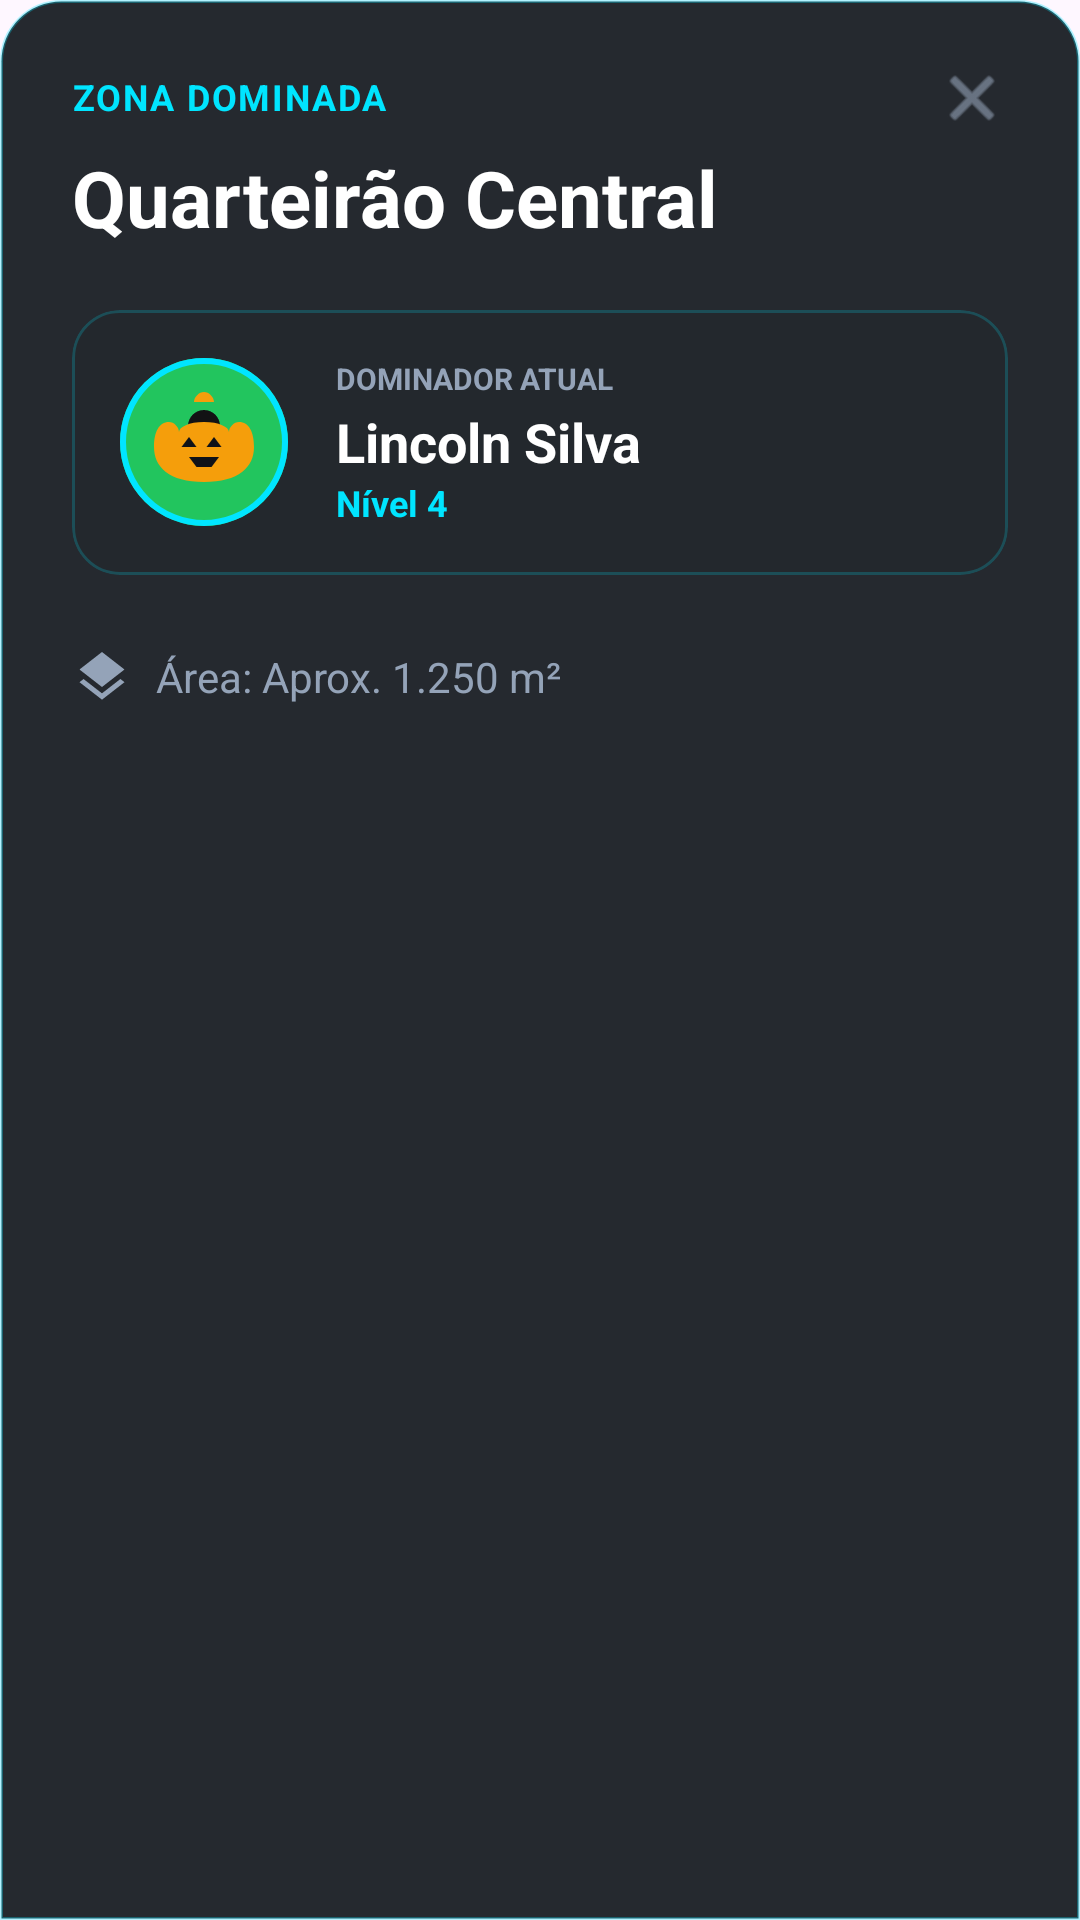

This screen was rendered from an Android layout file. Write that file and the resources it references.
<!-- AndroidManifest.xml: application theme Theme.ZoneX -->
<!-- res/layout/bottom_sheet_territory_detail.xml -->
<?xml version="1.0" encoding="utf-8"?>
<androidx.constraintlayout.widget.ConstraintLayout
    xmlns:android="http://schemas.android.com/apk/res/android"
    xmlns:app="http://schemas.android.com/apk/res-auto"
    android:layout_width="match_parent"
    android:layout_height="wrap_content"
    android:background="@drawable/bg_bottom_sheet_sponsor"
    android:padding="24dp">

    
    <TextView
        android:id="@+id/tvZoneTag"
        android:layout_width="wrap_content"
        android:layout_height="wrap_content"
        android:text="ZONA DOMINADA"
        android:textColor="#00E5FF"
        android:textSize="12sp"
        android:textStyle="bold"
        android:letterSpacing="0.05"
        app:layout_constraintStart_toStartOf="parent"
        app:layout_constraintTop_toTopOf="parent" />

    <ImageView
        android:id="@+id/btnClose"
        android:layout_width="24dp"
        android:layout_height="24dp"
        android:src="@android:drawable/ic_menu_close_clear_cancel"
        app:tint="#94A3B8"
        android:contentDescription="Fechar"
        android:background="?attr/selectableItemBackgroundBorderless"
        android:clickable="true"
        android:focusable="true"
        app:layout_constraintEnd_toEndOf="parent"
        app:layout_constraintTop_toTopOf="parent"
        app:layout_constraintBottom_toBottomOf="@id/tvZoneTag" />

    
    <TextView
        android:id="@+id/tvZoneName"
        android:layout_width="0dp"
        android:layout_height="wrap_content"
        android:layout_marginTop="8dp"
        android:text="Quarteirão Central"
        android:textColor="@color/zx_text_primary"
        android:textSize="26sp"
        android:textStyle="bold"
        app:layout_constraintEnd_toEndOf="parent"
        app:layout_constraintStart_toStartOf="parent"
        app:layout_constraintTop_toBottomOf="@id/tvZoneTag" />

    
    <com.google.android.material.card.MaterialCardView
        android:id="@+id/cardDominator"
        android:layout_width="match_parent"
        android:layout_height="wrap_content"
        android:layout_marginTop="20dp"
        app:cardBackgroundColor="#1A1A1E24"
        app:cardCornerRadius="16dp"
        app:cardElevation="0dp"
        app:strokeColor="#3300E5FF"
        app:strokeWidth="1dp"
        app:layout_constraintTop_toBottomOf="@id/tvZoneName">

        <LinearLayout
            android:layout_width="match_parent"
            android:layout_height="wrap_content"
            android:orientation="horizontal"
            android:padding="16dp"
            android:gravity="center_vertical">

            
            <FrameLayout
                android:layout_width="56dp"
                android:layout_height="56dp">
                <ImageView
                    android:layout_width="match_parent"
                    android:layout_height="match_parent"
                    android:src="@drawable/ic_person"
                    android:background="@drawable/shape_circle_green"
                    android:padding="12dp"
                    app:tint="@color/zx_bg" />
                <ImageView
                    android:id="@+id/ivDominatorAccessory"
                    android:layout_width="match_parent"
                    android:layout_height="match_parent"
                    android:src="@drawable/ic_pumpkin"
                    android:padding="8dp"
                    android:elevation="4dp" />
                <View
                    android:layout_width="match_parent"
                    android:layout_height="match_parent"
                    android:background="@drawable/bg_avatar_stroke" />
            </FrameLayout>

            <LinearLayout
                android:layout_width="0dp"
                android:layout_height="wrap_content"
                android:layout_weight="1"
                android:layout_marginStart="16dp"
                android:orientation="vertical">

                <TextView
                    android:layout_width="wrap_content"
                    android:layout_height="wrap_content"
                    android:text="DOMINADOR ATUAL"
                    android:textColor="@color/zx_text_secondary"
                    android:textSize="10sp"
                    android:textStyle="bold" />

                <TextView
                    android:id="@+id/tvOwnerName"
                    android:layout_width="wrap_content"
                    android:layout_height="wrap_content"
                    android:layout_marginTop="2dp"
                    android:text="Lincoln Silva"
                    android:textColor="@color/zx_text_primary"
                    android:textSize="18sp"
                    android:textStyle="bold" />

                <TextView
                    android:id="@+id/tvOwnerLevel"
                    android:layout_width="wrap_content"
                    android:layout_height="wrap_content"
                    android:text="Nível 4"
                    android:textColor="#00E5FF"
                    android:textSize="12sp"
                    android:textStyle="bold" />
            </LinearLayout>

        </LinearLayout>
    </com.google.android.material.card.MaterialCardView>

    
    <LinearLayout
        android:layout_width="wrap_content"
        android:layout_height="wrap_content"
        android:layout_marginTop="24dp"
        android:orientation="horizontal"
        android:gravity="center_vertical"
        app:layout_constraintStart_toStartOf="parent"
        app:layout_constraintTop_toBottomOf="@id/cardDominator">

        <ImageView
            android:layout_width="20dp"
            android:layout_height="20dp"
            android:src="@drawable/ic_layers"
            app:tint="@color/zx_text_secondary" />

        <TextView
            android:id="@+id/tvArea"
            android:layout_width="wrap_content"
            android:layout_height="wrap_content"
            android:layout_marginStart="8dp"
            android:text="Área: Aprox. 1.250 m²"
            android:textColor="@color/zx_text_secondary"
            android:textSize="14sp" />
    </LinearLayout>

</androidx.constraintlayout.widget.ConstraintLayout>
<!-- resources referenced by this layout -->
<resources>
  <color name="zx_bg">#121214</color>
  <color name="zx_text_primary">#FFFFFF</color>
  <color name="zx_text_secondary">#94A3B8</color>
  <!-- drawable bg_avatar_stroke (drawable) -->
  <?xml version="1.0" encoding="utf-8"?>
  <shape xmlns:android="http://schemas.android.com/apk/res/android"
      android:shape="oval">
      
      <solid android:color="@android:color/transparent" />
      <stroke android:width="2dp" android:color="#00E5FF" />
  </shape>
  <!-- drawable bg_bottom_sheet_sponsor (drawable) -->
  <?xml version="1.0" encoding="utf-8"?>
  <shape xmlns:android="http://schemas.android.com/apk/res/android">
      
      <solid android:color="#F21A1E24" />
      
      <corners android:topLeftRadius="20dp" android:topRightRadius="20dp" />
      
      <stroke android:width="1dp" android:color="#4D00E5FF" />
  </shape>
  <!-- drawable ic_layers (drawable) -->
  <vector xmlns:android="http://schemas.android.com/apk/res/android"
      android:width="24dp" android:height="24dp"
      android:viewportWidth="24" android:viewportHeight="24">
      <path android:fillColor="@color/zx_text_primary"
          android:pathData="M11.99,18.54l-7.37,-5.73L3,14.07l9,7 9,-7l-1.63,-1.27L11.99,18.54zM12,16l7.36,-5.73L21,9l-9,-7l-9,7l1.63,1.27L12,16z"/>
  </vector>
  <!-- drawable ic_person (drawable) -->
  <vector xmlns:android="http://schemas.android.com/apk/res/android"
      android:width="24dp" android:height="24dp"
      android:viewportWidth="24" android:viewportHeight="24">
      <path android:fillColor="#FFFFFF"
          android:pathData="M12,12c2.21,0 4,-1.79 4,-4s-1.79,-4 -4,-4s-4,1.79 -4,4S9.79,12 12,12zM12,14c-2.67,0 -8,1.34 -8,4v2h16v-2C20,15.34 14.67,14 12,14z"/>
  </vector>
  <!-- drawable ic_pumpkin (drawable) -->
  <vector xmlns:android="http://schemas.android.com/apk/res/android"
      android:width="24dp"
      android:height="24dp"
      android:viewportWidth="24"
      android:viewportHeight="24">
      
      <path
          android:fillColor="#F59E0B"
          android:pathData="M12,2c-1,0 -2,1 -2,2h4c0,-1 -1,-2 -2,-2zM5,8c-2,0 -3,2 -3,5c0,4 3,7 10,7c7,0 10,-3 10,-7c0,-3 -1,-5 -3,-5c-1,0 -2,1 -2,2c0,-1 -2,-2 -5,-2c-3,0 -5,1 -5,2c0,-1 -1,-2 -2,-2z" />
      
      <path
          android:fillColor="#0F1218"
          android:pathData="M7.5,13l1.5,-2l1.5,2zM15.5,13l-1.5,-2l-1.5,2zM9,15h6l-1.5,2h-3z" />
  </vector>
  <!-- drawable shape_circle_green (drawable) -->
  <shape xmlns:android="http://schemas.android.com/apk/res/android"
      android:shape="oval">
      <solid android:color="@color/zx_primary" />
  </shape>
  <style name="Theme.ZoneX" parent="Base.Theme.ZoneX" />
  <color name="zx_primary">#22C55E</color>
  <style name="Base.Theme.ZoneX" parent="Theme.Material3.DayNight.NoActionBar">
          
          
      </style>
</resources>
